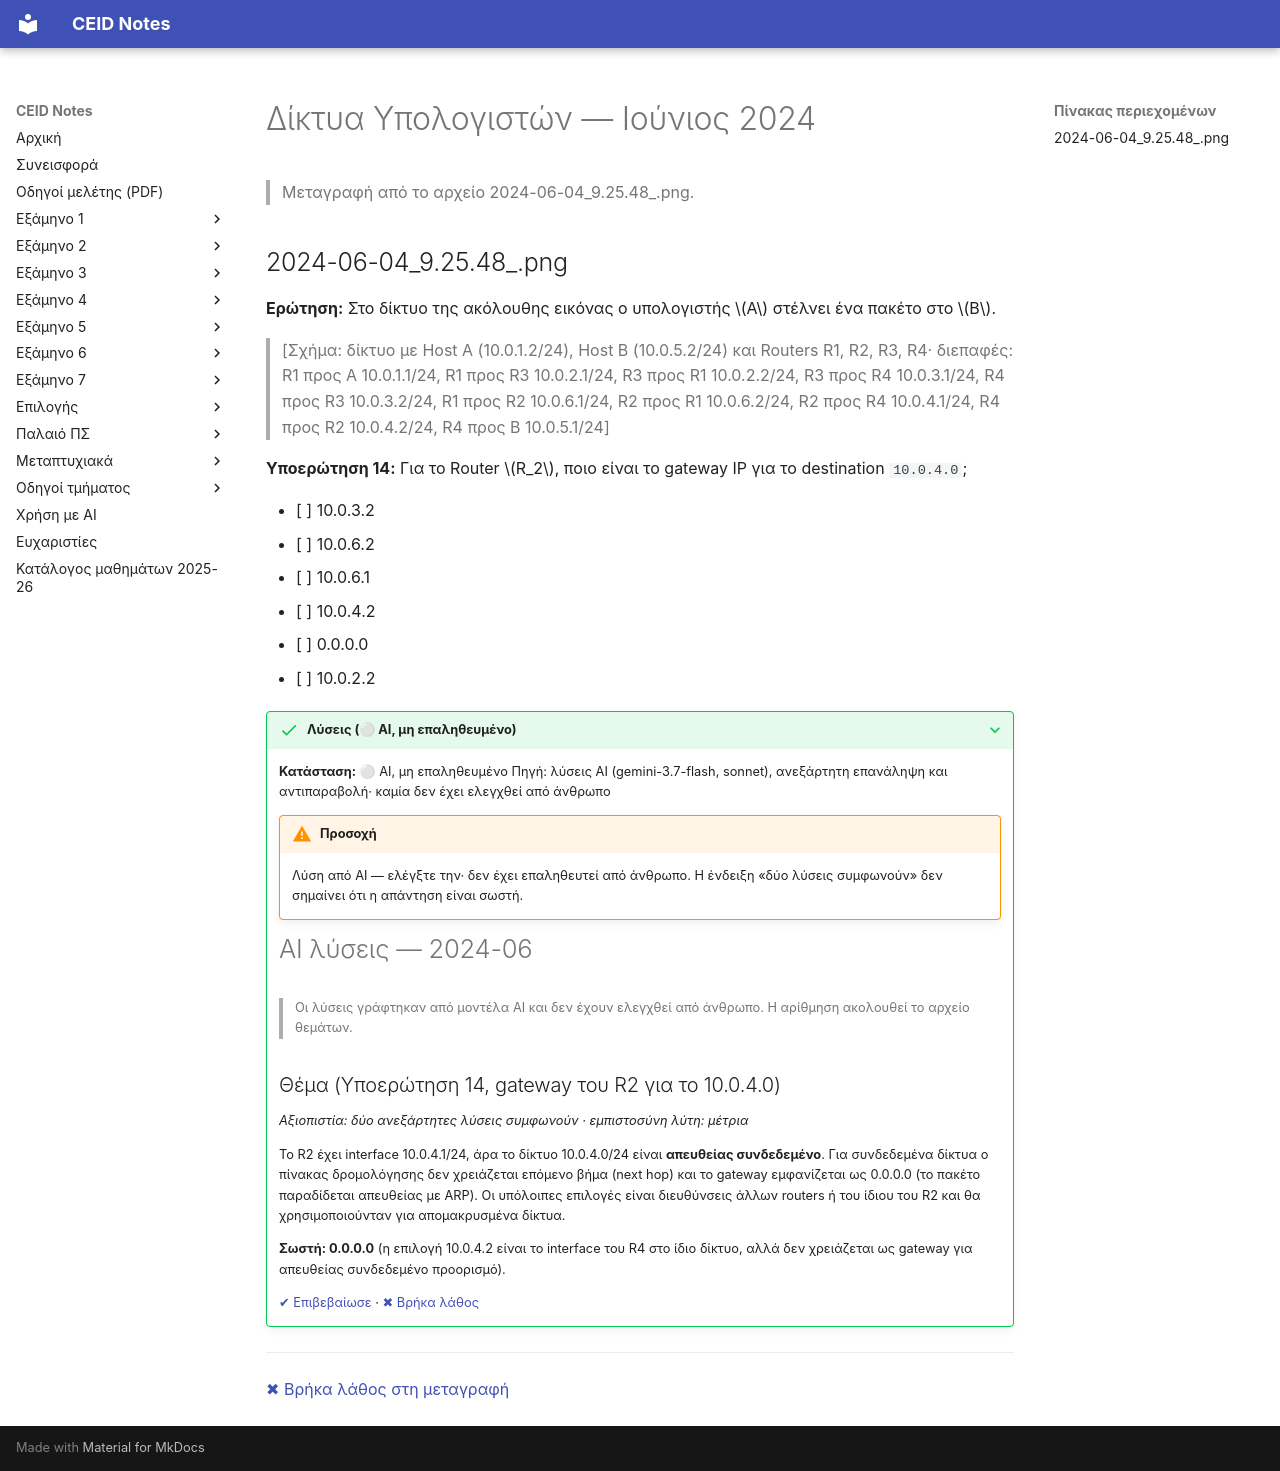

repository: kdngiorgos/ceid-notes · page: Semesters/Semester 6 (6ο Εξάμηνο)/Δίκτυα Υπολογιστών - CEID_24Y387/Previous Exams/2024-06.html · generator: mkdocs

---
course: CEID_24Y387
session: 2024-06
label: Ιούνιος 2024
sources:
- 2024-06-04_9.25.48_.png
format: mixed
duration_min: null
notes: μία σελίδα (δρομολόγηση και προώθηση πακέτων, υποερώτηση 14)· η ημερομηνία προέρχεται από το όνομα αρχείου (ανάρτηση 2024-06-04)· οι υπόλοιπες ερωτήσεις της συνεδρίας δεν υπάρχουν στην πηγή
transcription: partial
solutions: ai-unverified
---
# Δίκτυα Υπολογιστών — Ιούνιος 2024

> Μεταγραφή από το αρχείο 2024-06-04_9.25.48_.png.

## 2024-06-04_9.25.48_.png

**Ερώτηση:** Στο δίκτυο της ακόλουθης εικόνας ο υπολογιστής $A$ στέλνει ένα πακέτο στο $B$.

> [Σχήμα: δίκτυο με Host A (10.0.1.2/24), Host B (10.0.5.2/24) και Routers R1, R2, R3, R4· διεπαφές: R1 προς A 10.0.1.1/24, R1 προς R3 10.0.2.1/24, R3 προς R1 10.0.2.2/24, R3 προς R4 10.0.3.1/24, R4 προς R3 10.0.3.2/24, R1 προς R2 10.0.6.1/24, R2 προς R1 10.0.6.2/24, R2 προς R4 10.0.4.1/24, R4 προς R2 10.0.4.2/24, R4 προς B 10.0.5.1/24]

**Υποερώτηση 14:** Για το Router $R_2$, ποιο είναι το gateway IP για το destination `10.0.4.0`;

- [ ] 10.0.3.2
- [ ] 10.0.6.2
- [ ] 10.0.6.1
- [ ] 10.0.4.2
- [ ] 0.0.0.0
- [ ] 10.0.2.2

??? success "Λύσεις (⚪ AI, μη επαληθευμένο)"
    **Κατάσταση:** ⚪ AI, μη επαληθευμένο
    Πηγή: λύσεις AI (gemini-3.7-flash, sonnet), ανεξάρτητη επανάληψη και αντιπαραβολή· καμία δεν έχει ελεγχθεί από άνθρωπο

    !!! warning "Προσοχή"
        Λύση από AI — ελέγξτε την· δεν έχει επαληθευτεί από άνθρωπο. Η ένδειξη «δύο λύσεις συμφωνούν» δεν σημαίνει ότι η απάντηση είναι σωστή.

    # AI λύσεις — 2024-06

    > Οι λύσεις γράφτηκαν από μοντέλα AI και δεν έχουν ελεγχθεί από άνθρωπο. Η αρίθμηση ακολουθεί το αρχείο θεμάτων.

    ## Θέμα (Υποερώτηση 14, gateway του R2 για το 10.0.4.0)

    *Αξιοπιστία: δύο ανεξάρτητες λύσεις συμφωνούν · εμπιστοσύνη λύτη: μέτρια*

    Το R2 έχει interface 10.0.4.1/24, άρα το δίκτυο 10.0.4.0/24 είναι **απευθείας συνδεδεμένο**. Για συνδεδεμένα δίκτυα ο πίνακας δρομολόγησης δεν χρειάζεται επόμενο βήμα (next hop) και το gateway εμφανίζεται ως 0.0.0.0 (το πακέτο παραδίδεται απευθείας με ARP). Οι υπόλοιπες επιλογές είναι διευθύνσεις άλλων routers ή του ίδιου του R2 και θα χρησιμοποιούνταν για απομακρυσμένα δίκτυα.

    **Σωστή: 0.0.0.0** (η επιλογή 10.0.4.2 είναι το interface του R4 στο ίδιο δίκτυο, αλλά δεν χρειάζεται ως gateway για απευθείας συνδεδεμένο προορισμό).

    [✔ Επιβεβαίωσε](https://github.com/kdngiorgos/ceid-notes/issues/new?template=verify-solution.yml&title=%CE%95%CF%80%CE%B9%CE%B2%CE%B5%CE%B2%CE%B1%CE%AF%CF%89%CF%83%CE%B7%20%CE%BB%CF%8D%CF%83%CE%B7%CF%82%3A%20CEID_24Y387%202024-06&course=CEID_24Y387&session=2024-06) · [✖ Βρήκα λάθος](https://github.com/kdngiorgos/ceid-notes/issues/new?template=fix-mistake.yml&title=%CE%9B%CE%AC%CE%B8%CE%BF%CF%82%20%CF%83%CF%84%CE%B9%CF%82%20%CE%BB%CF%8D%CF%83%CE%B5%CE%B9%CF%82%3A%20CEID_24Y387%202024-06&course=CEID_24Y387&session=2024-06)

---
[✖ Βρήκα λάθος στη μεταγραφή](https://github.com/kdngiorgos/ceid-notes/issues/new?template=fix-mistake.yml&title=%CE%9B%CE%AC%CE%B8%CE%BF%CF%82%20%CF%83%CF%84%CE%B7%20%CE%BC%CE%B5%CF%84%CE%B1%CE%B3%CF%81%CE%B1%CF%86%CE%AE%3A%20CEID_24Y387%202024-06&course=CEID_24Y387&session=2024-06)
